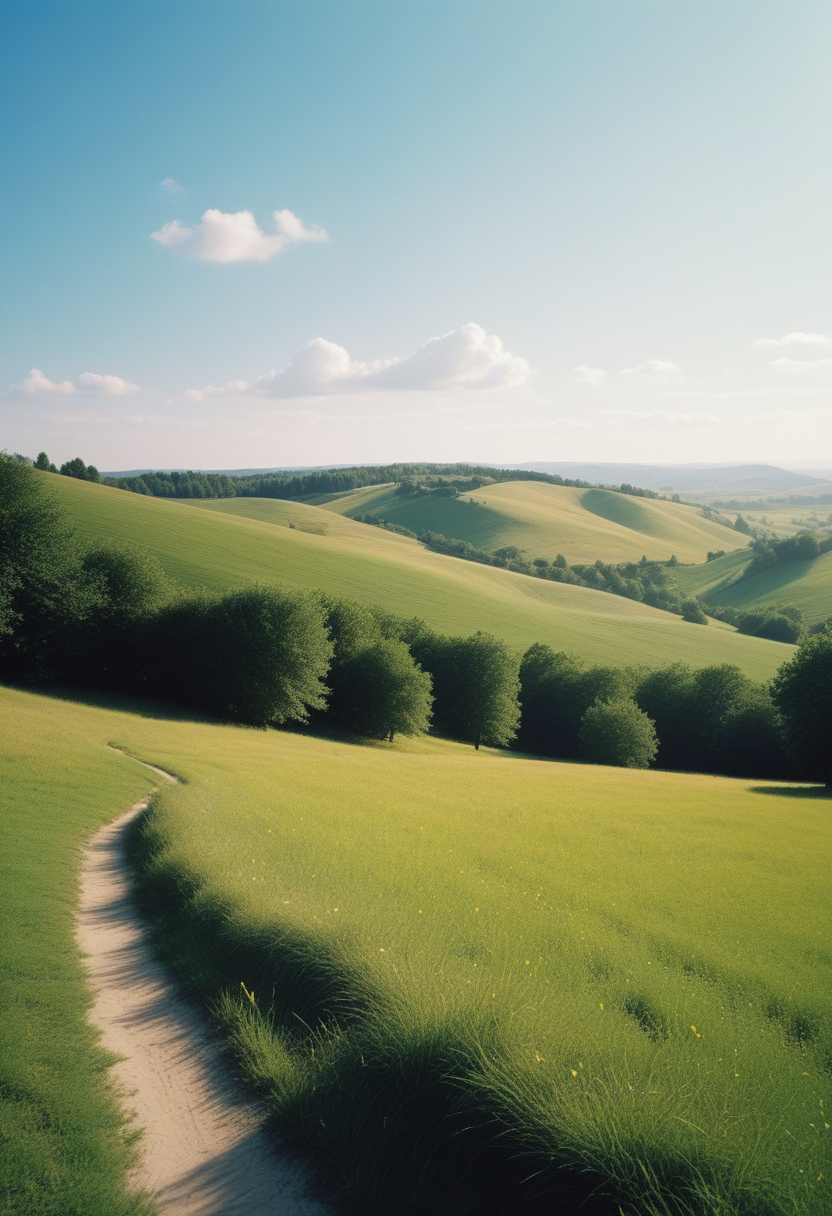
Generation parameters embedded in this image by AUTOMATIC1111 Stable Diffusion web UI or a fork of it (Forge, ...) (PNG 'parameters' text chunk):
photo of landscape, sunny weather, 8k uhd, high quality, film grain,
Steps: 22, Sampler: Euler a, CFG scale: 3.5, Seed: 961858127, Size: 832x1216, Model hash: ccbf759201, Model: AIPG add X, VAE hash: 235745af8d, VAE: madebyollinsdxl-vae-fp16-fix.safetensors, ENSD: 2828, Discard penultimate sigma: True, SGM noise multiplier: True, Version: f0.0.17v1.8.0rc-latest-276-g29be1da7